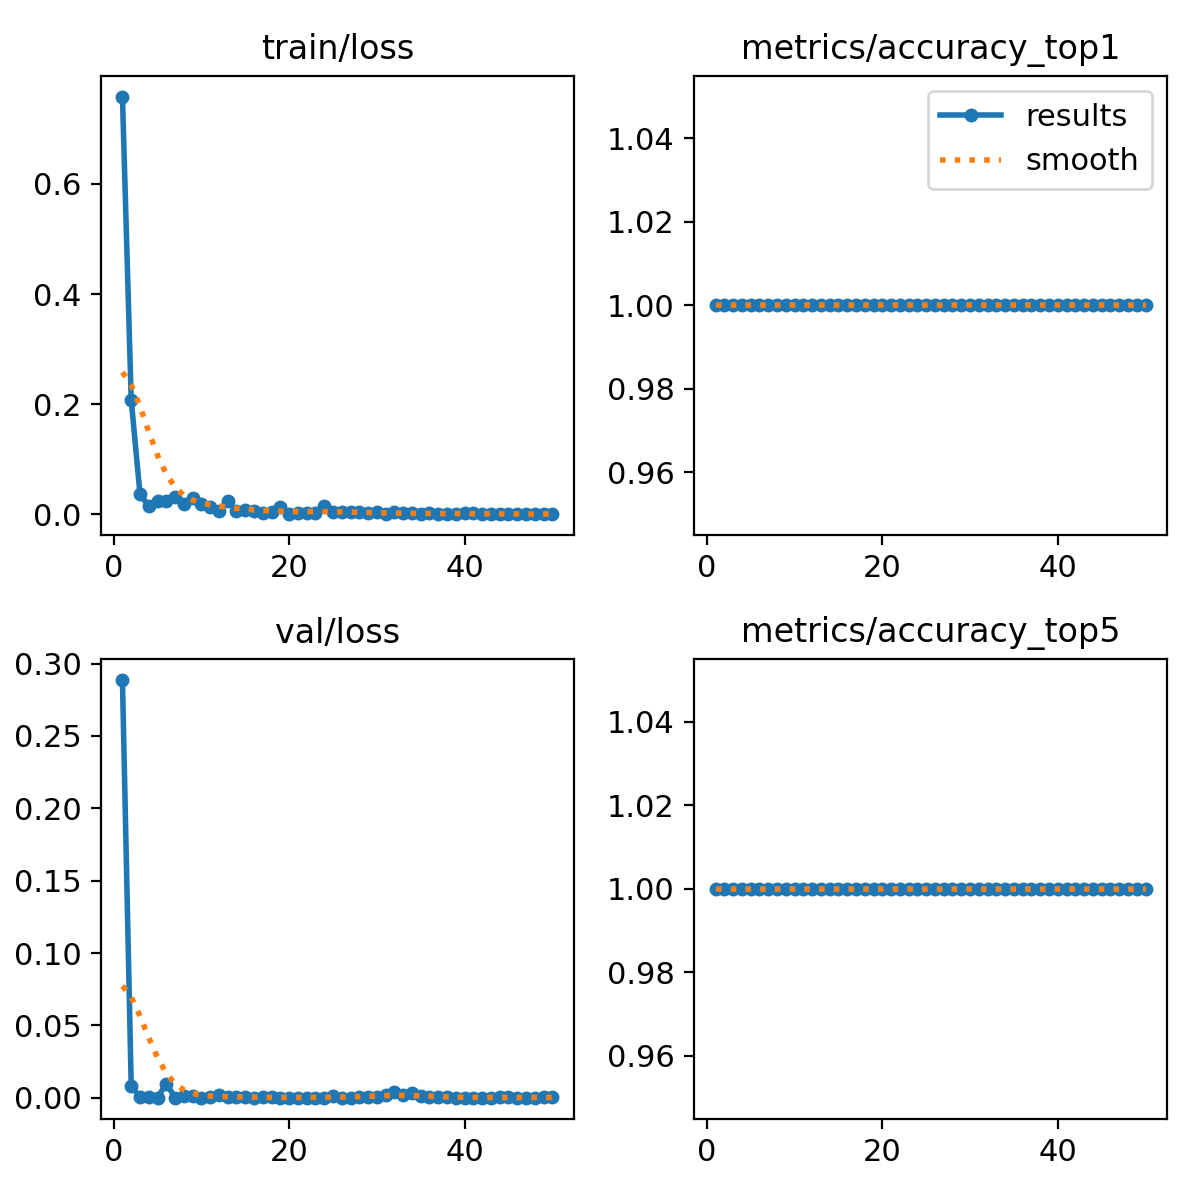

The file beside this chart, header and first rows:
epoch, time, train/loss, metrics/accuracy_top1, metrics/accuracy_top5, val/loss, lr/pg0, lr/pg1, lr/pg2
1, 33.71, 0.7585, 1, 1, 0.2886, 0.0002715, 0.0002715, 0.0002715
2, 64.77, 0.2079, 1, 1, 0.00821, 0.0005463, 0.0005463, 0.0005463
3, 99.14, 0.03694, 1, 1, 0.00039, 0.0008097, 0.0008097, 0.0008097
4, 129.1, 0.01445, 1, 1, 0.00046, 0.001062, 0.001062, 0.001062
5, 158, 0.02507, 1, 1, 0.00015, 0.001303, 0.001303, 0.001303
6, 187.9, 0.02383, 1, 1, 0.00984, 0.001288, 0.001288, 0.001288
7, 221.1, 0.03153, 1, 1, 0.0001, 0.001259, 0.001259, 0.001259
8, 254.3, 0.01798, 1, 1, 0.00107, 0.001231, 0.001231, 0.001231
9, 286.8, 0.02924, 1, 1, 0.00107, 0.001203, 0.001203, 0.001203
10, 327.7, 0.01813, 1, 1, 8e-05, 0.001174, 0.001174, 0.001174
11, 356.4, 0.01339, 1, 1, 0.00041, 0.001146, 0.001146, 0.001146
12, 390.1, 0.00664, 1, 1, 0.00195, 0.001118, 0.001118, 0.001118
13, 432.2, 0.02483, 1, 1, 0.00064, 0.001089, 0.001089, 0.001089
14, 481.8, 0.00655, 1, 1, 0.00056, 0.001061, 0.001061, 0.001061
15, 517.7, 0.00744, 1, 1, 0.00057, 0.001033, 0.001033, 0.001033
16, 566.8, 0.00531, 1, 1, 0.00015, 0.001005, 0.001005, 0.001005
17, 601.7, 0.00257, 1, 1, 0.00029, 0.0009763, 0.0009763, 0.0009763
18, 634.4, 0.00516, 1, 1, 0.00033, 0.000948, 0.000948, 0.000948
19, 665.5, 0.01386, 1, 1, 0.00011, 0.0009197, 0.0009197, 0.0009197
20, 695.3, 0.00144, 1, 1, 8e-05, 0.0008914, 0.0008914, 0.0008914
21, 724.8, 0.00169, 1, 1, 6e-05, 0.0008631, 0.0008631, 0.0008631
22, 757.2, 0.00189, 1, 1, 0.00013, 0.0008348, 0.0008348, 0.0008348
23, 788.1, 0.00187, 1, 1, 8e-05, 0.0008065, 0.0008065, 0.0008065
24, 817.8, 0.01555, 1, 1, 0.00011, 0.0007782, 0.0007782, 0.0007782
25, 847.9, 0.00366, 1, 1, 0.00093, 0.0007499, 0.0007499, 0.0007499
26, 877.6, 0.00378, 1, 1, 0.00018, 0.0007216, 0.0007216, 0.0007216
27, 907.7, 0.00388, 1, 1, 0.00017, 0.0006934, 0.0006934, 0.0006934
28, 936.7, 0.00346, 1, 1, 0.00023, 0.0006651, 0.0006651, 0.0006651
29, 967.7, 0.00189, 1, 1, 0.00048, 0.0006368, 0.0006368, 0.0006368
30, 999.7, 0.00443, 1, 1, 0.00048, 0.0006085, 0.0006085, 0.0006085
31, 1032, 0.00061, 1, 1, 0.00212, 0.0005802, 0.0005802, 0.0005802
32, 1062, 0.00452, 1, 1, 0.00399, 0.0005519, 0.0005519, 0.0005519
33, 1092, 0.00191, 1, 1, 0.0021, 0.0005236, 0.0005236, 0.0005236
34, 1125, 0.00184, 1, 1, 0.00308, 0.0004953, 0.0004953, 0.0004953
35, 1157, 0.0005, 1, 1, 0.00095, 0.000467, 0.000467, 0.000467
36, 1188, 0.00215, 1, 1, 0.00074, 0.0004387, 0.0004387, 0.0004387
37, 1235, 0.00102, 1, 1, 0.00032, 0.0004104, 0.0004104, 0.0004104
38, 1264, 0.00032, 1, 1, 0.00023, 0.0003821, 0.0003821, 0.0003821
39, 1307, 0.00126, 1, 1, 0.00013, 0.0003538, 0.0003538, 0.0003538
40, 1337, 0.00292, 1, 1, 8e-05, 0.0003255, 0.0003255, 0.0003255
41, 1380, 0.00287, 1, 1, 0.00011, 0.0002972, 0.0002972, 0.0002972
42, 1410, 0.00058, 1, 1, 0.00015, 0.0002689, 0.0002689, 0.0002689
43, 1455, 0.00037, 1, 1, 0.00015, 0.0002406, 0.0002406, 0.0002406
44, 1487, 0.00036, 1, 1, 0.00027, 0.0002123, 0.0002123, 0.0002123
45, 1519, 0.00082, 1, 1, 0.00023, 0.0001841, 0.0001841, 0.0001841
46, 1549, 0.00079, 1, 1, 0.00017, 0.0001558, 0.0001558, 0.0001558
47, 1582, 0.0005, 1, 1, 0.00015, 0.0001275, 0.0001275, 0.0001275
48, 1613, 0.00033, 1, 1, 0.00016, 9.91726e-05, 9.91726e-05, 9.91726e-05
49, 1643, 0.00097, 1, 1, 0.00026, 7.08784e-05, 7.08784e-05, 7.08784e-05
50, 1674, 0.00036, 1, 1, 0.00021, 4.25842e-05, 4.25842e-05, 4.25842e-05
